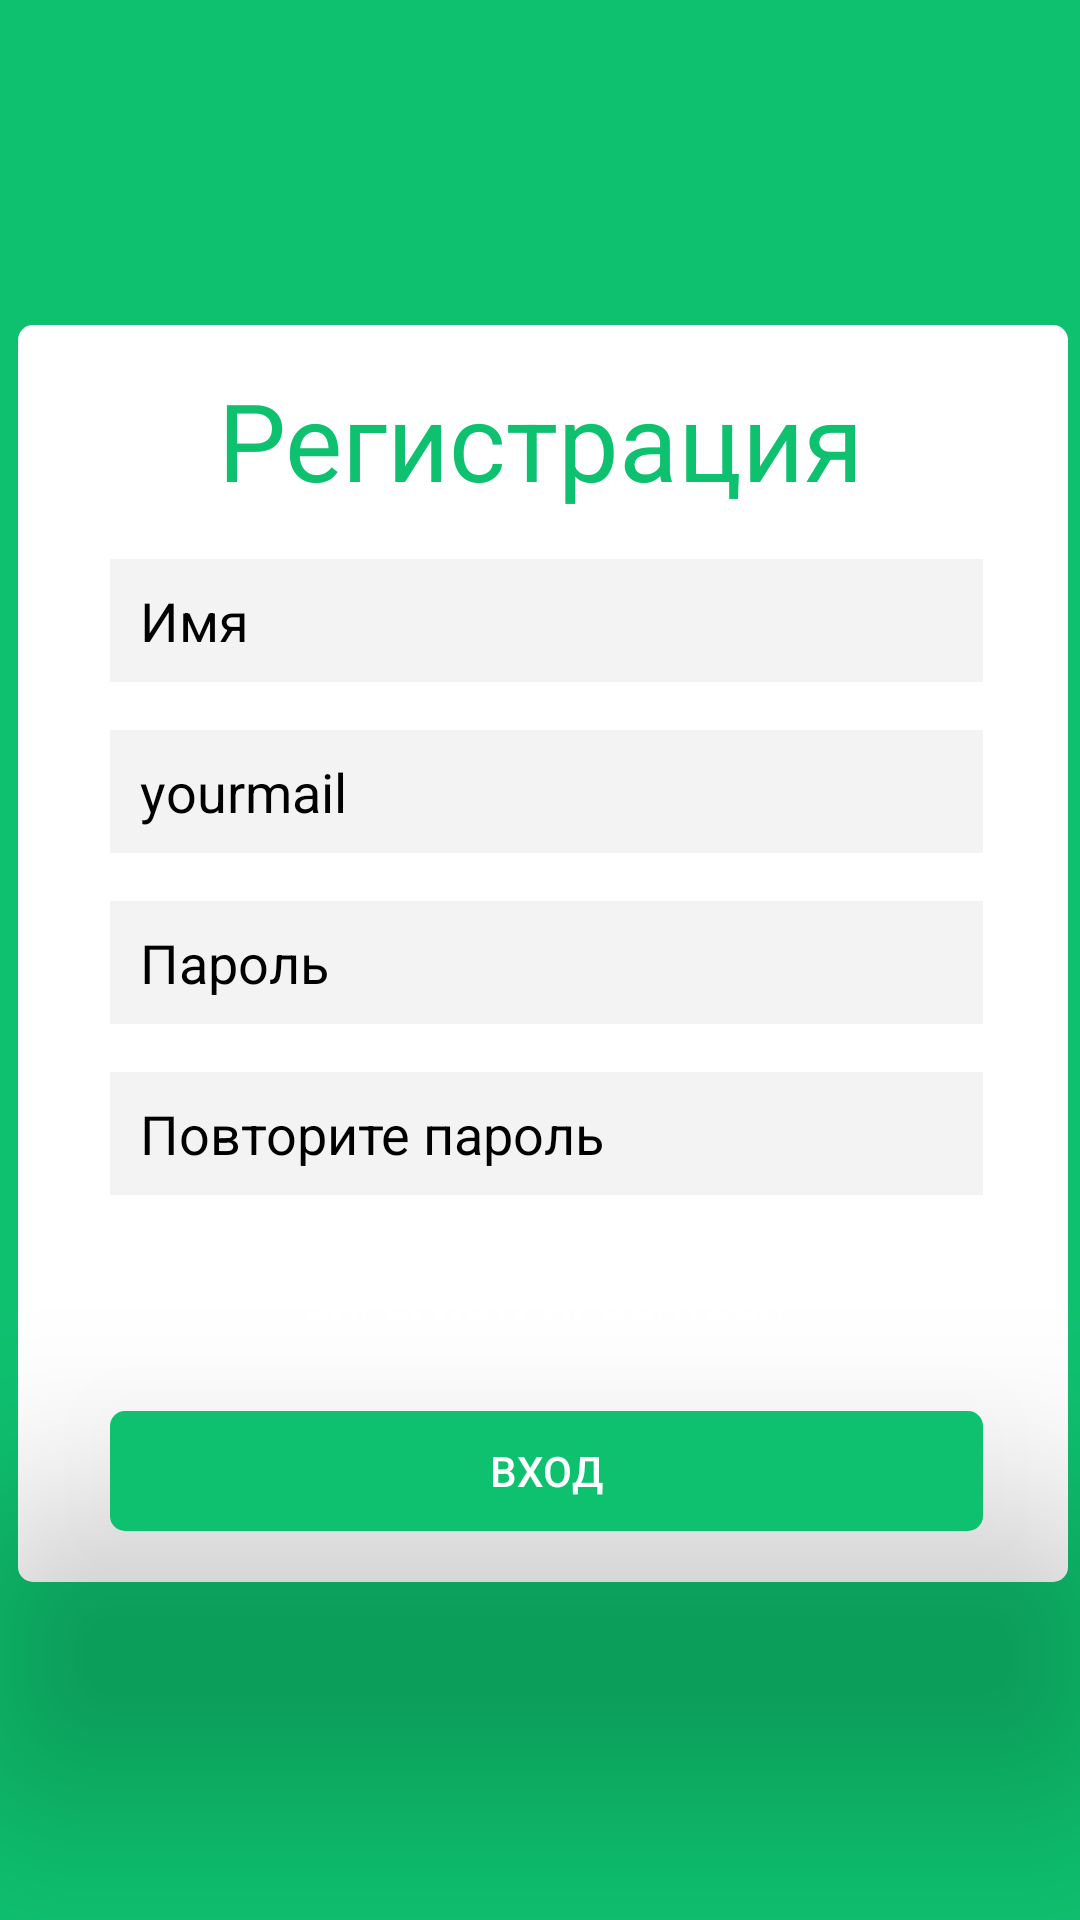

Reconstruct the res/layout file that produces this screen, plus the resources it refers to.
<!-- AndroidManifest.xml: application theme AppTheme -->
<!-- res/layout/activity_register_screen.xml -->
<?xml version="1.0" encoding="utf-8"?>
<androidx.constraintlayout.widget.ConstraintLayout xmlns:android="http://schemas.android.com/apk/res/android"
    xmlns:app="http://schemas.android.com/apk/res-auto"
    xmlns:tools="http://schemas.android.com/tools"
    android:layout_width="match_parent"
    android:layout_height="match_parent"
    android:background="#0ec16f"
    tools:context=".RegisterScreen">


    <View
        android:id="@+id/view"
        android:layout_width="350dp"
        android:layout_height="419dp"
        android:layout_marginStart="21dp"
        android:layout_marginTop="104dp"
        android:layout_marginEnd="21dp"
        android:layout_marginBottom="104dp"
        android:background="@drawable/white_window"
        app:layout_constraintBottom_toBottomOf="parent"
        app:layout_constraintEnd_toEndOf="parent"
        app:layout_constraintHorizontal_bias="0.473"
        app:layout_constraintStart_toStartOf="parent"
        app:layout_constraintTop_toTopOf="parent"
        app:layout_constraintVertical_bias="0.346" />

    <TextView
        android:id="@+id/login_text"
        android:layout_width="246dp"
        android:layout_height="48dp"
        android:layout_marginTop="14dp"
        android:background="#fff"
        android:gravity="center_horizontal"
        android:text="@string/register"
        android:textAllCaps="false"
        android:textColor="#0ec16f"
        android:textSize="36sp"
        app:layout_constraintEnd_toEndOf="parent"
        app:layout_constraintStart_toStartOf="parent"
        app:layout_constraintTop_toTopOf="@+id/view" />


    <EditText
        android:id="@+id/name_window"
        android:layout_width="291dp"
        android:layout_height="41dp"
        android:layout_marginStart="20dp"
        android:layout_marginTop="16dp"
        android:layout_marginEnd="20dp"
        android:background="#f3f3f3"
        android:hint="Имя"
        android:paddingLeft="10dp"
        android:textColorHint="#000000"
        app:layout_constraintEnd_toStartOf="@+id/guideline2"
        app:layout_constraintHorizontal_bias="0.45"
        app:layout_constraintStart_toStartOf="@+id/guideline"
        app:layout_constraintTop_toBottomOf="@+id/login_text" />

    <EditText
        android:id="@+id/mail_window"
        android:layout_width="291dp"
        android:layout_height="41dp"
        android:layout_marginStart="20dp"
        android:layout_marginTop="16dp"
        android:layout_marginEnd="20dp"
        android:background="#f3f3f3"
        android:hint="@string/yourmail"
        android:paddingLeft="10dp"
        android:textColorHint="#000000"
        app:layout_constraintEnd_toStartOf="@+id/guideline2"
        app:layout_constraintHorizontal_bias="0.45"
        app:layout_constraintStart_toStartOf="@+id/guideline"
        app:layout_constraintTop_toBottomOf="@+id/name_window" />

    <EditText
        android:id="@+id/register_password"
        android:layout_width="291dp"
        android:layout_height="41dp"
        android:layout_marginStart="20dp"
        android:layout_marginTop="16dp"
        android:layout_marginEnd="20dp"
        android:background="#f3f3f3"
        android:hint="Пароль"
        android:paddingLeft="10dp"
        android:textColorHint="#000000"
        app:layout_constraintEnd_toStartOf="@+id/guideline2"
        app:layout_constraintHorizontal_bias="0.45"
        app:layout_constraintStart_toStartOf="@+id/guideline"
        app:layout_constraintTop_toBottomOf="@+id/mail_window" />

    <EditText
        android:id="@+id/again_password"
        android:layout_width="291dp"
        android:layout_height="41dp"
        android:layout_marginStart="20dp"
        android:layout_marginTop="16dp"
        android:layout_marginEnd="20dp"
        android:background="#f3f3f3"
        android:hint="Повторите пароль"
        android:paddingLeft="10dp"
        android:textColorHint="#000000"
        app:layout_constraintEnd_toStartOf="@+id/guideline2"
        app:layout_constraintHorizontal_bias="0.45"
        app:layout_constraintStart_toStartOf="@+id/guideline"
        app:layout_constraintTop_toBottomOf="@+id/register_password" />

    <Button
        android:id="@+id/register_finish_button"
        style="@android:style/Widget.Material.Button.Small"
        android:layout_width="291dp"
        android:layout_height="40dp"
        android:layout_marginStart="20dp"
        android:layout_marginTop="16dp"
        android:layout_marginEnd="20dp"
        android:background="@drawable/rounded_button"
        android:elevation="50dp"
        android:text="ЗАРЕГИСТРИРОВАТЬСЯ"
        android:textColor="@android:color/white"
        android:translationZ="50dp"
        app:layout_constraintEnd_toStartOf="@+id/guideline2"
        app:layout_constraintHorizontal_bias="0.45"
        app:layout_constraintStart_toStartOf="@+id/guideline"
        app:layout_constraintTop_toBottomOf="@+id/again_password" />

    <Button
        android:id="@+id/login_finish_button"
        style="@android:style/Widget.Material.Button.Small"
        android:layout_width="291dp"
        android:layout_height="40dp"
        android:layout_marginStart="20dp"
        android:layout_marginTop="16dp"
        android:layout_marginEnd="20dp"
        android:background="@drawable/register_button"
        android:elevation="50dp"
        android:text="@string/login"
        android:textColor="@android:color/white"
        android:translationZ="50dp"
        app:layout_constraintEnd_toStartOf="@+id/guideline2"
        app:layout_constraintHorizontal_bias="0.45"
        app:layout_constraintStart_toStartOf="@+id/guideline"
        app:layout_constraintTop_toBottomOf="@+id/register_finish_button" />

    <androidx.constraintlayout.widget.Guideline
        android:id="@+id/guideline"
        android:layout_width="wrap_content"
        android:layout_height="wrap_content"
        android:layout_marginStart="21dp"
        android:orientation="vertical"
        app:layout_constraintGuide_begin="31dp"
        app:layout_constraintStart_toStartOf="parent" />

    <androidx.constraintlayout.widget.Guideline
        android:id="@+id/guideline2"
        android:layout_width="wrap_content"
        android:layout_height="wrap_content"
        android:layout_marginEnd="21dp"
        android:orientation="vertical"
        app:layout_constraintEnd_toEndOf="parent"
        app:layout_constraintGuide_end="30dp" />

</androidx.constraintlayout.widget.ConstraintLayout>
<!-- resources referenced by this layout -->
<resources>
  <!-- drawable register_button (drawable) -->
  <?xml version="1.0" encoding="utf-8"?>
  <shape xmlns:android="http://schemas.android.com/apk/res/android"
      android:shape="rectangle">
  
      <solid android:color="#0ec16f"></solid>
      <corners android:radius="5dp"></corners>
  
  </shape>
  <!-- drawable white_window (drawable) -->
  <?xml version="1.0" encoding="utf-8"?>
  <shape xmlns:android="http://schemas.android.com/apk/res/android"
      android:shape="rectangle">
  
      <solid android:color="#fff"></solid>
      <corners android:radius="5dp"></corners>
  
  </shape>
  <string name="login">Вход</string>
  <string name="register">Регистрация</string>
  <string name="yourmail">yourmail</string>
  <style name="AppTheme" parent="Theme.MaterialComponents.Light">
          
          <item name="colorPrimary">@color/colorPrimary</item>
          <item name="colorPrimaryDark">@color/colorPrimaryDark</item>
          <item name="colorAccent">@color/colorAccent</item>
      </style>
  <color name="colorPrimary">#537e2a</color>
  <color name="colorPrimaryDark">#537e2a</color>
  <color name="colorAccent">#537e2a</color>
</resources>
